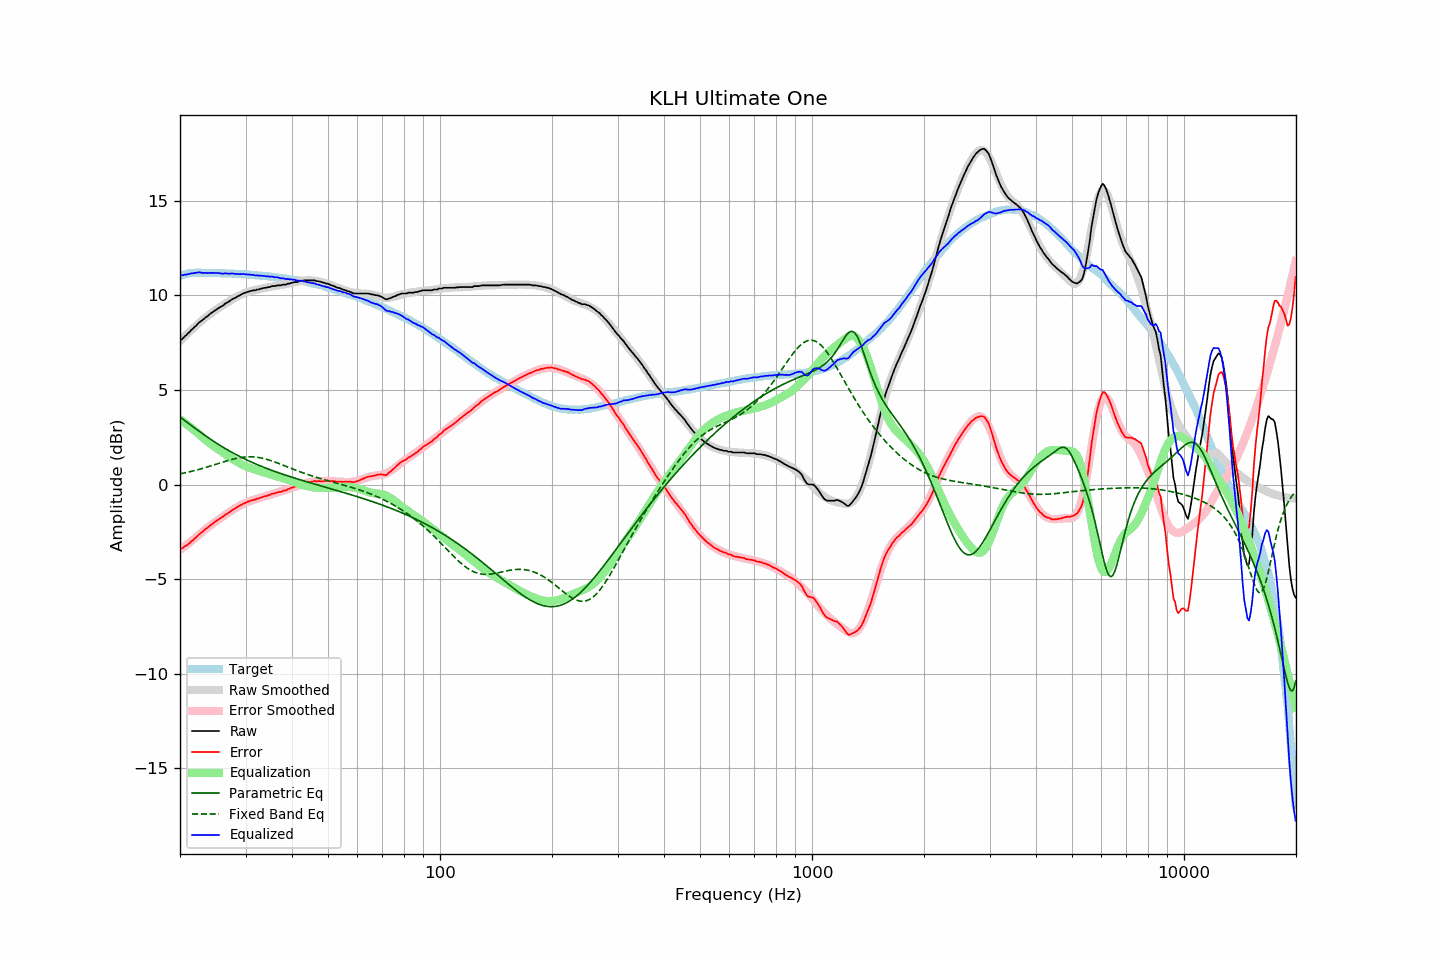

The file beside this chart, header and first rows:
frequency, raw, error, smoothed, error_smoothed, equalization, parametric_eq, fixed_band_eq, equalized_raw, equalized_smoothed, target
20.00, 7.64, -3.38, 7.59, -3.45, 3.45, 3.57, 0.56, 11.10, 11.05, 11.02
20.20, 7.67, -3.38, 7.68, -3.39, 3.39, 3.51, 0.58, 11.06, 11.07, 11.05
20.40, 7.74, -3.34, 7.76, -3.33, 3.33, 3.44, 0.60, 11.07, 11.09, 11.08
20.61, 7.84, -3.26, 7.84, -3.26, 3.26, 3.38, 0.62, 11.10, 11.11, 11.10
20.81, 7.90, -3.23, 7.93, -3.20, 3.20, 3.32, 0.63, 11.10, 11.12, 11.13
21.02, 8.00, -3.16, 8.01, -3.13, 3.13, 3.25, 0.65, 11.13, 11.14, 11.16
21.23, 8.06, -3.11, 8.09, -3.06, 3.06, 3.19, 0.67, 11.13, 11.15, 11.17
21.44, 8.17, -3.01, 8.17, -3.00, 3.00, 3.12, 0.69, 11.17, 11.16, 11.18
21.66, 8.23, -2.96, 8.25, -2.93, 2.93, 3.06, 0.71, 11.16, 11.18, 11.19
21.87, 8.33, -2.86, 8.32, -2.86, 2.86, 3.00, 0.73, 11.19, 11.18, 11.19
22.09, 8.39, -2.81, 8.40, -2.79, 2.79, 2.94, 0.76, 11.19, 11.19, 11.20
22.31, 8.49, -2.71, 8.47, -2.72, 2.72, 2.87, 0.78, 11.22, 11.20, 11.20
22.54, 8.57, -2.63, 8.55, -2.65, 2.65, 2.81, 0.80, 11.22, 11.20, 11.20
22.76, 8.63, -2.57, 8.63, -2.57, 2.57, 2.75, 0.83, 11.20, 11.20, 11.20
22.99, 8.69, -2.50, 8.70, -2.50, 2.50, 2.69, 0.85, 11.19, 11.20, 11.19
23.22, 8.76, -2.42, 8.77, -2.43, 2.43, 2.63, 0.87, 11.19, 11.19, 11.19
23.45, 8.84, -2.34, 8.84, -2.35, 2.35, 2.57, 0.90, 11.20, 11.19, 11.18
23.69, 8.89, -2.29, 8.90, -2.29, 2.29, 2.51, 0.92, 11.18, 11.19, 11.18
23.92, 8.96, -2.22, 8.97, -2.22, 2.22, 2.45, 0.95, 11.18, 11.19, 11.18
24.16, 9.04, -2.15, 9.03, -2.15, 2.15, 2.39, 0.98, 11.20, 11.19, 11.19
24.40, 9.09, -2.10, 9.09, -2.09, 2.09, 2.34, 1.00, 11.18, 11.18, 11.19
24.65, 9.16, -2.02, 9.15, -2.03, 2.03, 2.28, 1.03, 11.19, 11.18, 11.18
24.89, 9.21, -1.97, 9.21, -1.97, 1.97, 2.22, 1.06, 11.18, 11.18, 11.18
25.14, 9.27, -1.91, 9.27, -1.91, 1.91, 2.17, 1.09, 11.18, 11.18, 11.18
25.39, 9.33, -1.85, 9.33, -1.85, 1.85, 2.11, 1.11, 11.18, 11.18, 11.18
25.65, 9.38, -1.80, 9.39, -1.79, 1.79, 2.06, 1.14, 11.17, 11.17, 11.18
25.91, 9.43, -1.74, 9.44, -1.73, 1.73, 2.01, 1.17, 11.16, 11.17, 11.17
26.16, 9.47, -1.69, 9.50, -1.67, 1.67, 1.96, 1.19, 11.15, 11.17, 11.16
26.43, 9.56, -1.60, 9.55, -1.61, 1.61, 1.91, 1.22, 11.17, 11.17, 11.16
26.69, 9.60, -1.56, 9.60, -1.56, 1.56, 1.86, 1.25, 11.16, 11.16, 11.16
26.96, 9.65, -1.51, 9.66, -1.50, 1.50, 1.81, 1.27, 11.15, 11.16, 11.16
27.23, 9.71, -1.45, 9.71, -1.44, 1.44, 1.76, 1.30, 11.15, 11.15, 11.16
27.50, 9.77, -1.39, 9.76, -1.39, 1.39, 1.71, 1.32, 11.16, 11.15, 11.16
27.77, 9.82, -1.32, 9.81, -1.33, 1.33, 1.67, 1.34, 11.16, 11.15, 11.15
28.05, 9.86, -1.28, 9.86, -1.28, 1.28, 1.62, 1.36, 11.14, 11.14, 11.14
28.33, 9.90, -1.23, 9.91, -1.23, 1.23, 1.57, 1.38, 11.13, 11.14, 11.13
28.62, 9.96, -1.17, 9.96, -1.18, 1.18, 1.53, 1.40, 11.14, 11.13, 11.13
28.90, 9.99, -1.14, 10.00, -1.13, 1.13, 1.49, 1.41, 11.12, 11.13, 11.13
29.19, 10.04, -1.08, 10.04, -1.08, 1.08, 1.44, 1.43, 11.12, 11.12, 11.12
29.48, 10.09, -1.03, 10.08, -1.04, 1.04, 1.40, 1.44, 11.13, 11.12, 11.13
29.78, 10.12, -0.99, 10.11, -1.00, 1.00, 1.36, 1.45, 11.12, 11.11, 11.11
30.08, 10.15, -0.96, 10.14, -0.96, 0.96, 1.32, 1.46, 11.11, 11.11, 11.11
30.38, 10.18, -0.92, 10.17, -0.93, 0.93, 1.28, 1.46, 11.11, 11.10, 11.10
30.68, 10.21, -0.89, 10.20, -0.89, 0.89, 1.24, 1.46, 11.11, 11.10, 11.10
30.99, 10.23, -0.85, 10.23, -0.86, 0.86, 1.20, 1.46, 11.09, 11.09, 11.09
31.30, 10.25, -0.83, 10.25, -0.83, 0.83, 1.16, 1.46, 11.08, 11.08, 11.08
31.61, 10.27, -0.81, 10.27, -0.80, 0.80, 1.13, 1.46, 11.08, 11.08, 11.08
31.93, 10.27, -0.80, 10.29, -0.78, 0.78, 1.09, 1.45, 11.05, 11.07, 11.07
32.24, 10.31, -0.74, 10.31, -0.75, 0.75, 1.05, 1.44, 11.06, 11.06, 11.06
32.57, 10.31, -0.74, 10.33, -0.72, 0.72, 1.02, 1.43, 11.04, 11.05, 11.05
32.89, 10.35, -0.70, 10.35, -0.70, 0.70, 0.98, 1.41, 11.05, 11.05, 11.05
33.22, 10.36, -0.67, 10.37, -0.67, 0.67, 0.95, 1.39, 11.03, 11.04, 11.04
33.55, 10.39, -0.64, 10.39, -0.64, 0.64, 0.91, 1.37, 11.04, 11.03, 11.03
33.89, 10.40, -0.62, 10.40, -0.62, 0.62, 0.88, 1.35, 11.02, 11.02, 11.02
34.23, 10.41, -0.61, 10.42, -0.59, 0.59, 0.85, 1.33, 11.00, 11.01, 11.02
34.57, 10.44, -0.56, 10.44, -0.57, 0.57, 0.81, 1.30, 11.01, 11.00, 11.00
34.92, 10.44, -0.55, 10.45, -0.54, 0.54, 0.78, 1.28, 10.98, 10.99, 10.99
35.27, 10.49, -0.49, 10.47, -0.51, 0.51, 0.75, 1.25, 11.01, 10.98, 10.99
35.62, 10.49, -0.48, 10.48, -0.49, 0.49, 0.72, 1.22, 10.98, 10.97, 10.97
35.97, 10.49, -0.47, 10.50, -0.47, 0.47, 0.69, 1.19, 10.96, 10.96, 10.96
... 635 more rows
